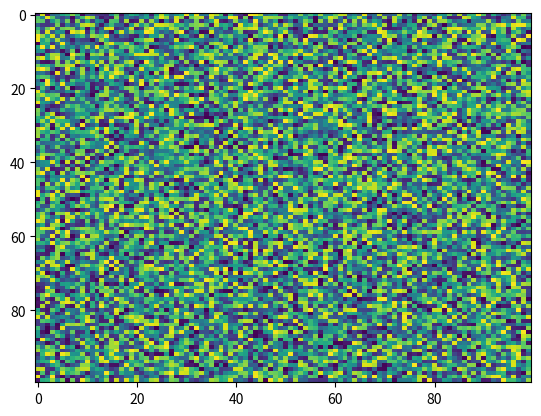

The matplotlib source for this figure:
import matplotlib.pyplot as plt
import numpy as np
X = np.random.rand(100, 100)
plt.imshow(X, 'viridis', None, filternorm=True, resample=None, filterrad=4.0, vmin=None, aspect='auto', interpolation='nearest', alpha=None, interpolation_stage=None)
